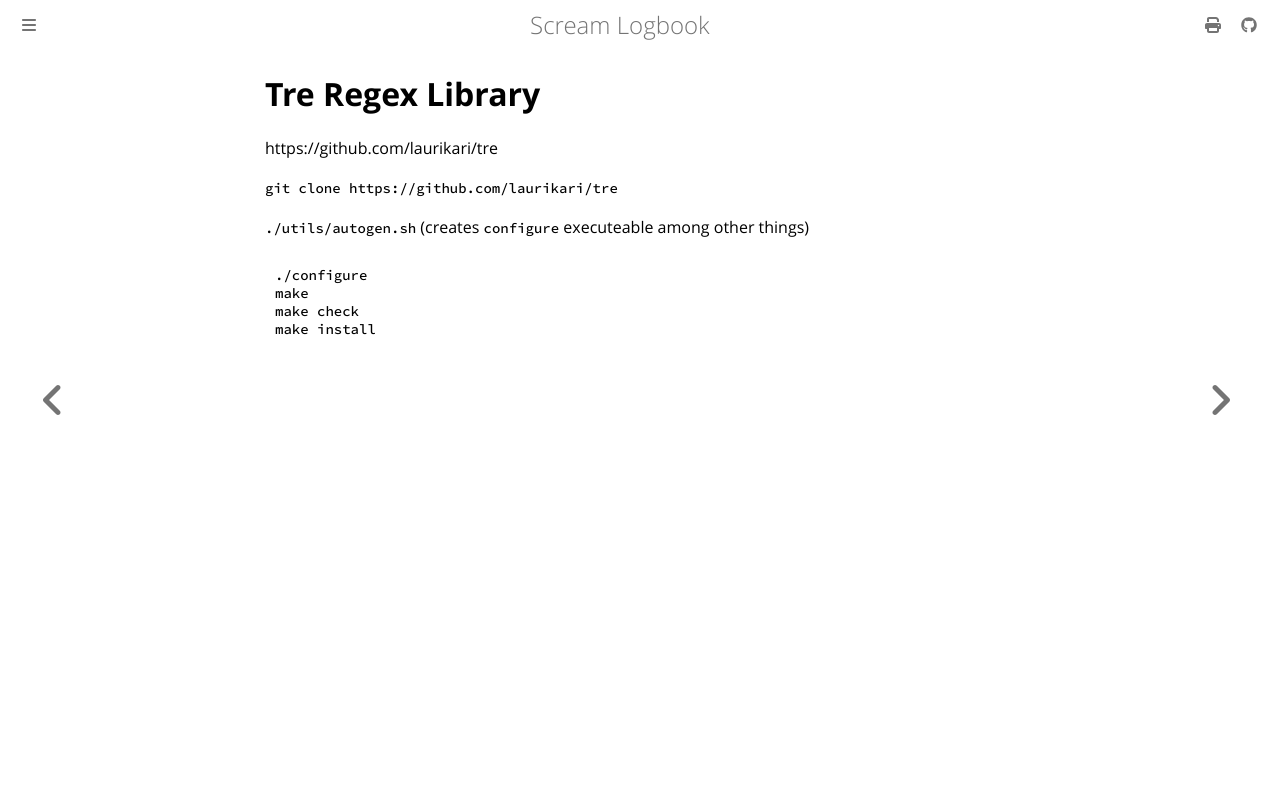

repository: andrei-akopian/ScreamLogbook · page: getting-stuff-to-run/random_libraries/tre.html · generator: mdbook

# Tre Regex Library

https://github.com/laurikari/tre

`git clone https://github.com/laurikari/tre`

`./utils/autogen.sh` (creates `configure` executeable among other things)

```
./configure
make
make check
make install
```
